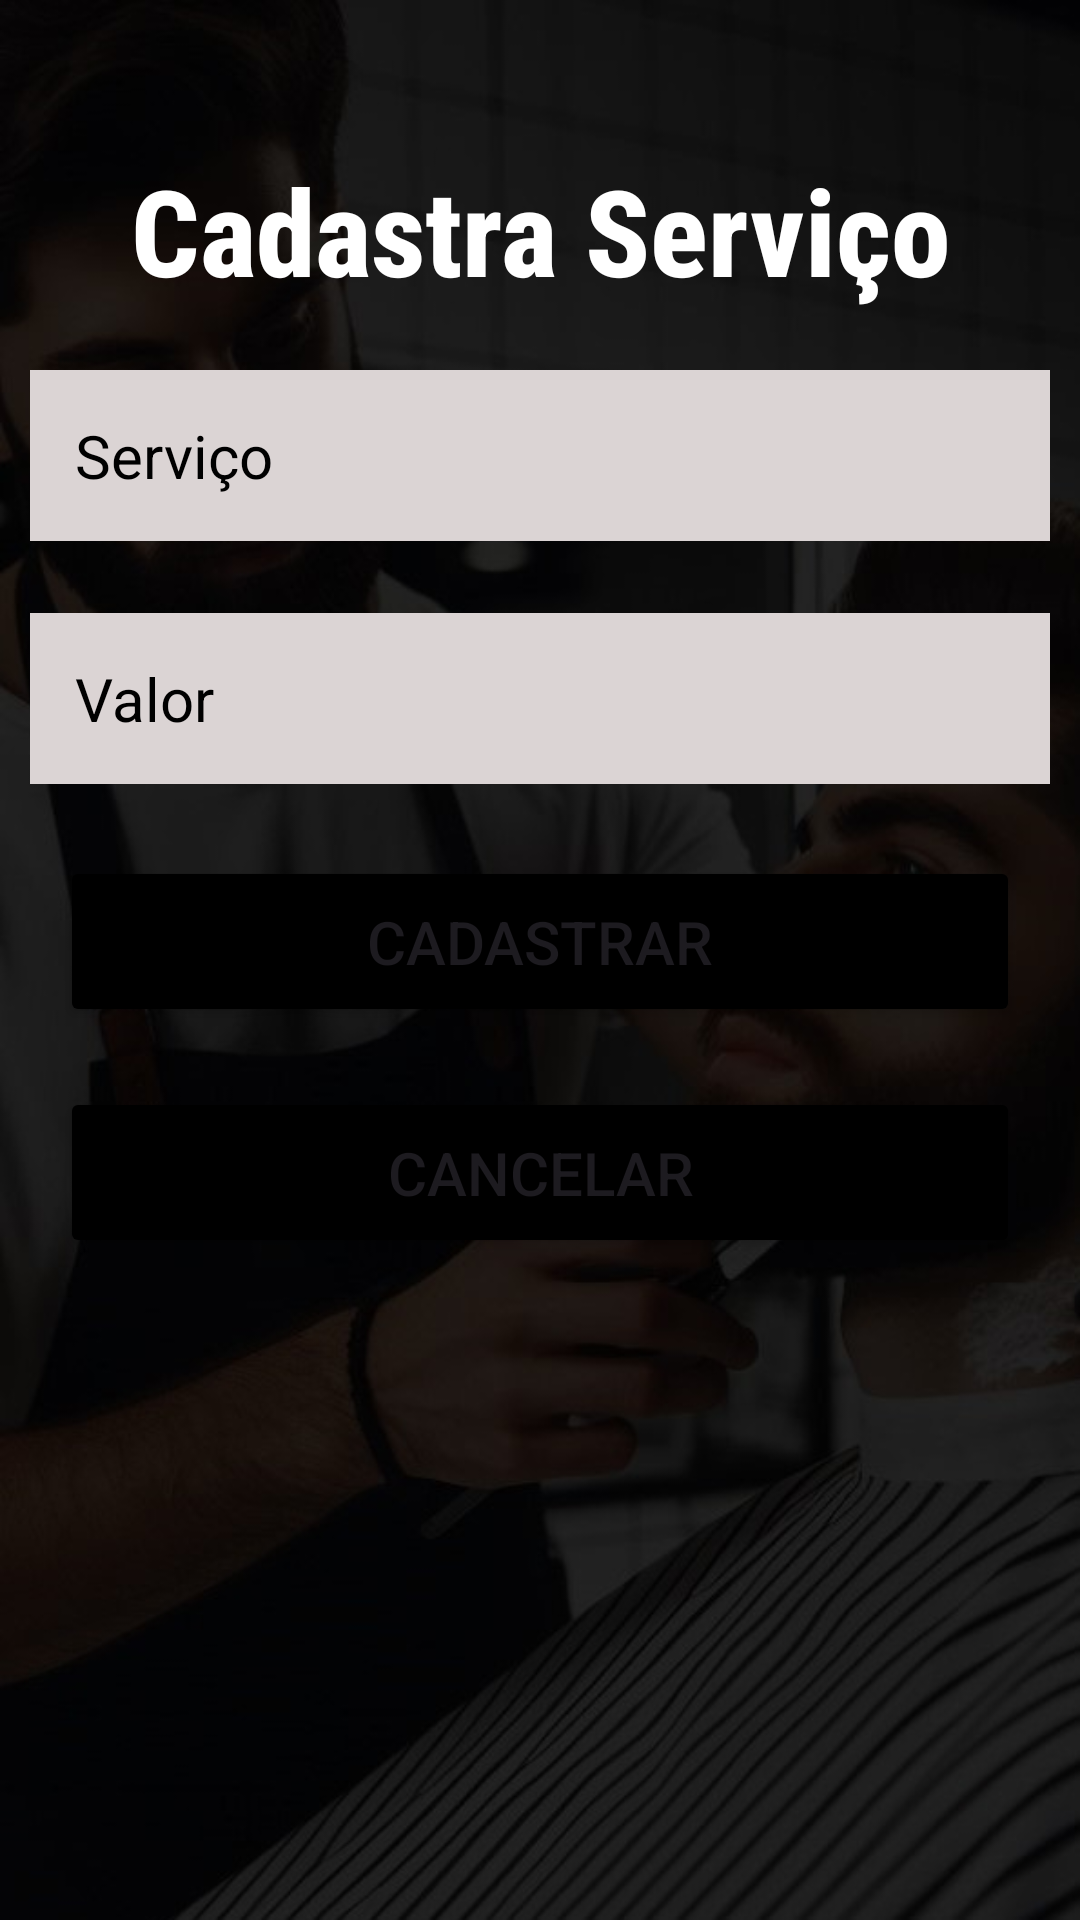

The Android layout XML behind this screen, and the referenced resources:
<!-- AndroidManifest.xml: application theme Theme.DuBeardIFSC -->
<!-- res/layout/activity_service_create.xml -->
<?xml version="1.0" encoding="utf-8"?>
<LinearLayout xmlns:android="http://schemas.android.com/apk/res/android"
    xmlns:app="http://schemas.android.com/apk/res-auto"
    xmlns:tools="http://schemas.android.com/tools"
    tools:context=".activity.Admin.Control.ServiceList"
    android:layout_width="match_parent"
    android:layout_height="match_parent"
    android:background="@drawable/background"
    android:orientation="vertical">

    <TextView
        android:layout_width="wrap_content"
        android:layout_height="wrap_content"
        android:layout_gravity="center"
        android:gravity="center"
        android:text="Cadastra Serviço"
        android:fontFamily="sans-serif-condensed-medium"
        android:layout_marginTop="50dp"
        android:textColor="@color/white"
        android:textSize="40sp"
        android:textStyle="bold" />

    <EditText
        android:id="@+id/editDescricao"
        android:layout_width="match_parent"
        android:layout_height="wrap_content"
        android:layout_marginTop="20dp"
        android:layout_marginBottom="24dp"
        android:layout_marginStart="10dp"
        android:layout_marginEnd="10dp"
        android:background="@color/cinza_claro"
        android:hint="Serviço"
        android:padding="15dp"
        android:textColorHint="@color/black"
        android:textSize="20dp" />

    <EditText
        android:id="@+id/editValor"
        android:layout_width="match_parent"
        android:layout_height="wrap_content"
        android:layout_marginBottom="24dp"
        android:layout_marginStart="10dp"
        android:layout_marginEnd="10dp"
        android:background="@color/cinza_claro"
        android:hint="Valor"
        android:padding="15dp"
        android:textColorHint="@color/black"
        android:textSize="20dp" />


    <Button
        android:id="@+id/btCadastrarServico"
        android:layout_width="match_parent"
        android:layout_height="wrap_content"
        android:layout_marginStart="20dp"
        android:layout_marginEnd="20dp"
        android:backgroundTint="@color/black"
        android:padding="15dp"
        android:text="Cadastrar"
        android:textSize="20dp" />

    <Button
        android:id="@+id/btCancelar"
        android:layout_width="match_parent"
        android:layout_height="wrap_content"
        android:layout_marginStart="20dp"
        android:layout_marginTop="20dp"
        android:layout_marginEnd="20dp"
        android:layout_marginBottom="24dp"
        android:backgroundTint="@color/black"
        android:padding="15dp"
        android:text="Cancelar"
        android:textSize="20dp" />

    <Button
        android:id="@+id/btvoltar"
        android:layout_width="151dp"
        android:layout_height="wrap_content"
        android:layout_marginStart="20dp"
        android:layout_marginTop="170dp"
        android:layout_marginEnd="20dp"
        android:layout_marginBottom="24dp"
        android:backgroundTint="@color/black"
        android:padding="15dp"
        android:text="Voltar"
        android:textSize="20dp" />


</LinearLayout>
<!-- resources referenced by this layout -->
<resources>
  <color name="black">#FF000000</color>
  <color name="cinza_claro">#DBD4D4</color>
  <color name="white">#FFFFFFFF</color>
  <!-- drawable background: jpeg bitmap (drawable, 60591 bytes) -->
  <style name="Theme.DuBeardIFSC" parent="Base.Theme.DuBeardIFSC" />
  <style name="Base.Theme.DuBeardIFSC" parent="Theme.Material3.DayNight.NoActionBar">
          
          
      </style>
</resources>
